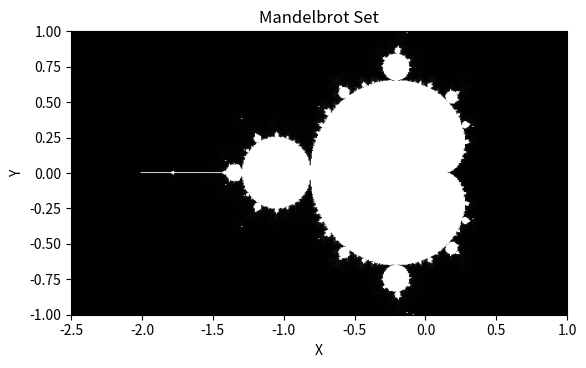

Write the Python code that produced this figure.
'''
Draws the Mandelbrot set with 400 equally spaced points
along the x and y-axis
'''
import matplotlib.pyplot as plt   
import matplotlib.cm as cm            

def initialize_image(x_numPoints, y_numPoints):       
	image = []                        
	for i in range(y_numPoints):             
		x_colors = []                     
		for j in range(x_numPoints):                 
			x_colors.append(0)            
		image.append(x_colors)        
	return image 

def create_mandelbrot_set(x_numPoints, y_numPoints, max_iteration, canvas):
	width = 110 #Width of the image
	x_dist = 1 / width #Distance between two points along the x-axis
	height = 200 #Height of the image
	y_dist = 1 / height #Distance between two points along the y-axis
	start_x = -2.5 #Minimum x coordinate value
	start_y = -1.0 #Minimum y coordinate value

	for i in range(y_numPoints):
	 	for k in range(x_numPoints):
	 		z1 = 0 + 0j
	 		real = start_x + k * x_dist
	 		img = start_y + i * y_dist
	 		c = complex(real, img)
	 		iteration = 0	
	 		while abs(z1) < 2 and iteration < max_iteration:
	 			z1 = z1 ** 2 + c
	 			iteration += 1
 			canvas[i][k] = iteration
	return canvas

if __name__ == '__main__':
	x_numPoints = 400    #Number of equally spaced point on the x-axis          
	y_numPoints = 400    #Number of equally spaced point on the y-axis
	max_iteration = 1000 #Maximum number of allowed iterations                      
	image = initialize_image(x_numPoints, y_numPoints) 
	image = create_mandelbrot_set(x_numPoints, y_numPoints, max_iteration, image)

	#Plots the Mandelbrot set on the x-y axis
	plt.imshow(image, origin='lower', extent=(-2.5, 1.0, -1.0, 1.0),cmap=cm.Greys_r)
	plt.title('Mandelbrot Set')
	plt.xlabel('X')
	plt.ylabel('Y')
	plt.show() 
